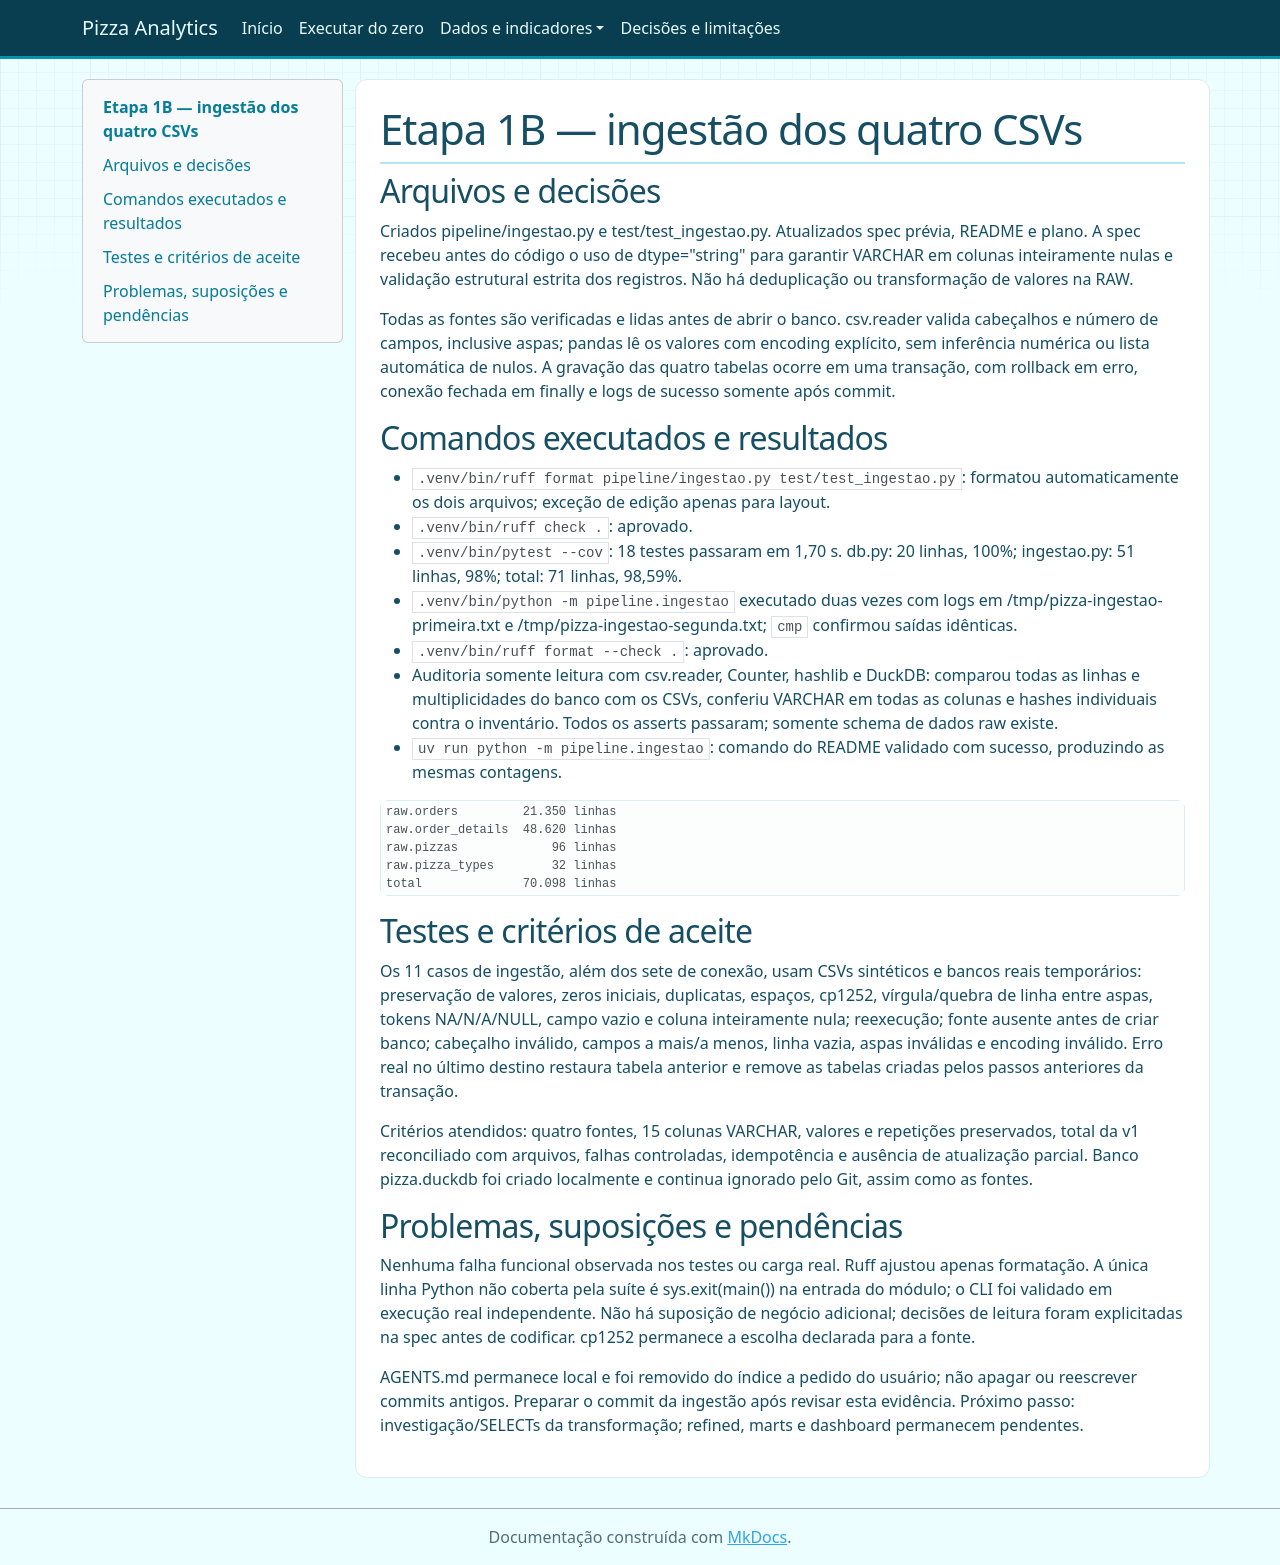

repository: Lal3x/end-to-end-pizza-analytics · page: execucao-ingestao/index.html · generator: mkdocs

# Etapa 1B — ingestão dos quatro CSVs

## Arquivos e decisões

Criados pipeline/ingestao.py e test/test_ingestao.py. Atualizados spec prévia,
README e plano. A spec recebeu antes do código o uso de dtype="string" para
garantir VARCHAR em colunas inteiramente nulas e validação estrutural estrita
dos registros. Não há deduplicação ou transformação de valores na RAW.

Todas as fontes são verificadas e lidas antes de abrir o banco. csv.reader
valida cabeçalhos e número de campos, inclusive aspas; pandas lê os valores
com encoding explícito, sem inferência numérica ou lista automática de nulos.
A gravação das quatro tabelas ocorre em uma transação, com rollback em erro,
conexão fechada em finally e logs de sucesso somente após commit.

## Comandos executados e resultados

- `.venv/bin/ruff format pipeline/ingestao.py test/test_ingestao.py`: formatou
  automaticamente os dois arquivos; exceção de edição apenas para layout.
- `.venv/bin/ruff check .`: aprovado.
- `.venv/bin/pytest --cov`: 18 testes passaram em 1,70 s. db.py: 20 linhas,
  100%; ingestao.py: 51 linhas, 98%; total: 71 linhas, 98,59%.
- `.venv/bin/python -m pipeline.ingestao` executado duas vezes com logs em
  /tmp/pizza-ingestao-primeira.txt e /tmp/pizza-ingestao-segunda.txt; `cmp`
  confirmou saídas idênticas.
- `.venv/bin/ruff format --check .`: aprovado.
- Auditoria somente leitura com csv.reader, Counter, hashlib e DuckDB:
  comparou todas as linhas e multiplicidades do banco com os CSVs, conferiu
  VARCHAR em todas as colunas e hashes individuais contra o inventário.
  Todos os asserts passaram; somente schema de dados raw existe.
- `uv run python -m pipeline.ingestao`: comando do README validado com sucesso,
  produzindo as mesmas contagens.

```text
raw.orders         21.350 linhas
raw.order_details  48.620 linhas
raw.pizzas             96 linhas
raw.pizza_types        32 linhas
total              70.098 linhas
```

## Testes e critérios de aceite

Os 11 casos de ingestão, além dos sete de conexão, usam CSVs sintéticos e bancos
reais temporários: preservação de valores, zeros iniciais, duplicatas, espaços,
cp1252, vírgula/quebra de linha entre aspas, tokens NA/N/A/NULL, campo vazio e
coluna inteiramente nula; reexecução; fonte ausente antes de criar banco;
cabeçalho inválido, campos a mais/a menos, linha vazia, aspas inválidas e
encoding inválido. Erro real no último destino restaura tabela anterior e
remove as tabelas criadas pelos passos anteriores da transação.

Critérios atendidos: quatro fontes, 15 colunas VARCHAR, valores e repetições
preservados, total da v1 reconciliado com arquivos, falhas controladas,
idempotência e ausência de atualização parcial. Banco pizza.duckdb foi criado
localmente e continua ignorado pelo Git, assim como as fontes.

## Problemas, suposições e pendências

Nenhuma falha funcional observada nos testes ou carga real. Ruff ajustou apenas
formatação. A única linha Python não coberta pela suíte é sys.exit(main()) na
entrada do módulo; o CLI foi validado em execução real independente.
Não há suposição de negócio adicional; decisões de leitura foram explicitadas
na spec antes de codificar. cp1252 permanece a escolha declarada para a fonte.

AGENTS.md permanece local e foi removido do índice a pedido do usuário; não
apagar ou reescrever commits antigos. Preparar o commit da ingestão após revisar
esta evidência. Próximo passo: investigação/SELECTs da transformação; refined,
marts e dashboard permanecem pendentes.
